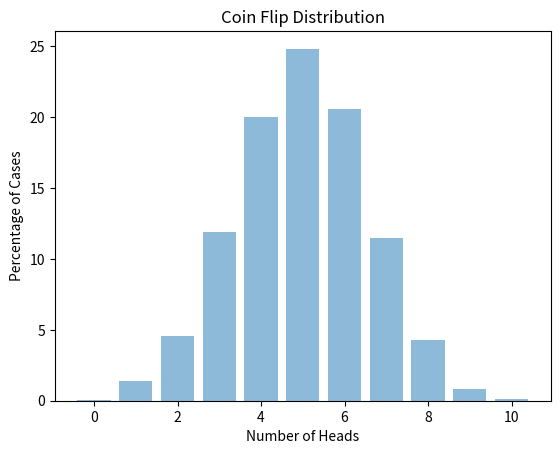

Write Python code to recreate this figure.
import random
import matplotlib.pyplot as plt
import math
from typing import Dict


def flip_coin(
        num_experiments: int = 10000, num_flips: int = 10
) -> Dict[int, float]:
    results = {}  # Create a dictionary to store results

    for _ in range(num_experiments):
        heads = 0
        for _ in range(num_flips):
            if random.random() < 0.5:
                # Simulate coin flip
                heads += 1
        if heads in results:
            results[heads] += 1
        else:
            results[heads] = 1

    total_experiments = float(num_experiments)
    for key in results:
        results[key] = (results[key] / total_experiments) * 100.0

    return results


def binomial_probability(
        total_trials: int, successes: int, probability_success: float
) -> float:
    return math.comb(total_trials, successes)\
        * (probability_success ** successes)\
        * ((1 - probability_success) ** (total_trials - successes))


def draw_gaussian_distribution_graph(result_dict: Dict[int, float]) -> None:
    x_values = list(result_dict.keys())
    y_values = list(result_dict.values())

    plt.bar(x_values, y_values, align="center", alpha=0.5)
    plt.xlabel("Number of Heads")
    plt.ylabel("Percentage of Cases")
    plt.title("Coin Flip Distribution")

    plt.show()


if __name__ == "__main__":
    coin_results = flip_coin()
    print(coin_results)
    draw_gaussian_distribution_graph(coin_results)
